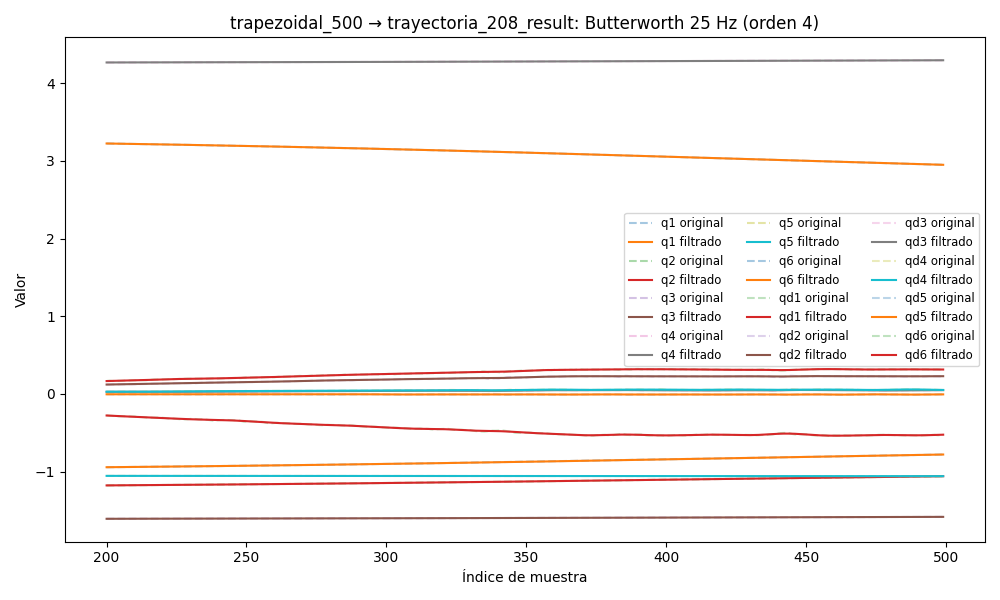

Source data for this figure (header and first rows):
timestamp, q1, q2, q3, q4, q5, q6, qd1, qd2, qd3, qd4, qd5, qd6, tau1, tau2, tau3, tau4, tau5, tau6
1749052264, -0.9698, -1.197, -1.611, 4.261, -1.054, 3.268, -0.0004305, 0.0002562, -0.00915, 0.01472, -0.009048, 0.01112, -0.2489, 0.6309, 0.8834, 0.7209, -0.5144, 0.156
1749052264, -0.9698, -1.197, -1.611, 4.261, -1.054, 3.268, -0.0003888, 0.0002468, -0.007709, 0.01285, -0.007654, 0.009555, -0.2489, 0.6309, 0.8834, 0.7209, -0.5144, 0.156
1749052264, -0.9698, -1.197, -1.611, 4.261, -1.054, 3.268, -0.0003492, 0.0002326, -0.006307, 0.01099, -0.0063, 0.008018, -0.2134, 0.6116, 0.9119, 0.7227, -0.4719, 0.1295
1749052264, -0.9698, -1.197, -1.611, 4.262, -1.054, 3.268, -0.0003126, 0.0002131, -0.004979, 0.00917, -0.005023, 0.006543, -0.199, 0.6296, 0.9173, 0.681, -0.4658, 0.1114
1749052264, -0.9698, -1.197, -1.611, 4.262, -1.054, 3.268, -0.0002801, 0.0001881, -0.003756, 0.007409, -0.003856, 0.005153, -0.2253, 0.6308, 0.9263, 0.6603, -0.4497, 0.1248
1749052264, -0.9698, -1.197, -1.611, 4.262, -1.054, 3.268, -0.0002522, 0.0001581, -0.002662, 0.005729, -0.002822, 0.00387, -0.1827, 0.6302, 0.9455, 0.6471, -0.4334, 0.1099
1749052264, -0.9698, -1.197, -1.611, 4.262, -1.054, 3.268, -0.0002294, 0.0001244, -0.001711, 0.004151, -0.001938, 0.002707, -0.2054, 0.6229, 0.9532, 0.6481, -0.4255, 0.1165
1749052264, -0.9698, -1.197, -1.611, 4.262, -1.054, 3.268, -0.0002116, 8.888235207848278e-05, -0.0009122, 0.002693, -0.001211, 0.001669, -0.2054, 0.6229, 0.9532, 0.6481, -0.4255, 0.1165
1749052264, -0.9699, -1.197, -1.611, 4.262, -1.054, 3.268, -0.0001983, 5.445433269810021e-05, -0.0002638, 0.001371, -0.0006412, 0.000757, -0.2054, 0.6229, 0.9532, 0.6481, -0.4255, 0.1165
1749052264, -0.9699, -1.197, -1.611, 4.262, -1.054, 3.268, -0.0001889, 2.4665858041842735e-05, 0.0002417, 0.0001983, -0.0002187, -3.254416096629753e-05, -0.1892, 0.6158, 0.9831, 0.598, -0.3894, 0.07008
1749052264, -0.9699, -1.197, -1.611, 4.262, -1.054, 3.268, -0.000182, 3.6985306390705093e-06, 0.0006177, -0.0008151, 7.068892292871793e-05, -0.0007074, -0.1753, 0.6189, 1.016, 0.588, -0.3765, 0.06086
1749052264, -0.9699, -1.197, -1.611, 4.262, -1.054, 3.268, -0.0001763, -3.916360397278932e-06, 0.0008818, -0.001664, 0.0002458, -0.001277, -0.167, 0.6333, 1.01, 0.5704, -0.3959, 0.0625
1749052264, -0.9699, -1.197, -1.611, 4.262, -1.054, 3.268, -0.0001702, 6.355762078455891e-06, 0.001054, -0.002346, 0.0003279, -0.00175, -0.1747, 0.6376, 1.023, 0.5666, -0.3723, 0.04869
1749052264, -0.9699, -1.197, -1.611, 4.262, -1.054, 3.268, -0.000162, 3.8629842778940384e-05, 0.001154, -0.002863, 0.0003391, -0.002136, -0.172, 0.6494, 1.034, 0.5821, -0.3414, 0.04935
1749052264, -0.9699, -1.197, -1.611, 4.262, -1.054, 3.268, -0.0001504, 9.613192285650488e-05, 0.001201, -0.003224, 0.0003006, -0.002442, -0.208, 0.6426, 1.038, 0.5597, -0.3467, 0.06353
1749052264, -0.9699, -1.197, -1.611, 4.262, -1.054, 3.268, -0.0001343, 0.0001807, 0.001214, -0.003437, 0.0002317, -0.002672, -0.1827, 0.6495, 1.049, 0.5752, -0.3569, 0.0451
1749052264, -0.9699, -1.197, -1.611, 4.262, -1.054, 3.268, -0.0001131, 0.0002925, 0.001206, -0.003517, 0.0001488, -0.002831, -0.2022, 0.6607, 1.059, 0.5605, -0.3398, 0.04796
1749052264, -0.9699, -1.197, -1.611, 4.261, -1.054, 3.268, -8.686277174717988e-05, 0.0004294, 0.001189, -0.003481, 6.49066210219564e-05, -0.002922, -0.1602, 0.6564, 1.055, 0.5727, -0.3439, 0.05259
1749052264, -0.9699, -1.197, -1.611, 4.261, -1.054, 3.268, -5.6608568200992046e-05, 0.0005873, 0.001169, -0.003351, -1.0365539033444648e-05, -0.002946, -0.1662, 0.6488, 1.061, 0.5434, -0.3391, 0.05284
1749052264, -0.9699, -1.197, -1.611, 4.261, -1.054, 3.268, -2.4116522330296014e-05, 0.0007597, 0.001153, -0.003147, -7.091951644692307e-05, -0.002905, -0.1765, 0.648, 1.074, 0.5459, -0.3285, 0.03715
1749052264, -0.9699, -1.197, -1.611, 4.261, -1.054, 3.268, 7.942031349642393e-06, 0.0009386, 0.001141, -0.00289, -0.0001137, -0.002802, -0.1621, 0.6559, 1.072, 0.5487, -0.3417, 0.04374
1749052264, -0.9699, -1.197, -1.611, 4.261, -1.054, 3.268, 3.6143606084214666e-05, 0.001115, 0.001133, -0.002603, -0.0001382, -0.002639, -0.1882, 0.6665, 1.081, 0.5254, -0.335, 0.03056
1749052264, -0.9699, -1.197, -1.611, 4.261, -1.054, 3.268, 5.653316437937937e-05, 0.001278, 0.001127, -0.002303, -0.0001459, -0.002424, -0.1536, 0.6622, 1.081, 0.5456, -0.3362, 0.01975
1749052264, -0.9699, -1.197, -1.611, 4.261, -1.054, 3.268, 6.496010682390748e-05, 0.001421, 0.001121, -0.002007, -0.0001395, -0.002165, -0.1673, 0.64, 1.076, 0.5442, -0.3243, 0.0316
1749052264, -0.9699, -1.197, -1.611, 4.261, -1.054, 3.268, 5.7524870421070276e-05, 0.001537, 0.00111, -0.001728, -0.0001228, -0.001873, -0.1788, 0.6281, 1.082, 0.5432, -0.3282, 0.02202
1749052264, -0.9699, -1.197, -1.611, 4.261, -1.054, 3.268, 3.111907892558586e-05, 0.00162, 0.001094, -0.001474, -9.932026891192714e-05, -0.001566, -0.1778, 0.6505, 1.093, 0.5308, -0.3325, 0.03434
1749052264, -0.9699, -1.197, -1.611, 4.261, -1.054, 3.268, -1.597144140753239e-05, 0.001672, 0.00107, -0.001253, -7.278185613387235e-05, -0.001262, -0.1841, 0.6425, 1.076, 0.5608, -0.3364, 0.03421
1749052264, -0.9699, -1.197, -1.611, 4.261, -1.054, 3.268, -8.344528220531509e-05, 0.001695, 0.001038, -0.001066, -4.621491106481405e-05, -0.0009857, -0.1773, 0.6532, 1.097, 0.5217, -0.3283, 0.03042
1749052264, -0.9699, -1.197, -1.611, 4.261, -1.054, 3.268, -0.0001684, 0.001695, 0.0009978, -0.0009129, -2.196494871795772e-05, -0.0007633, -0.1825, 0.6708, 1.089, 0.5324, -0.3403, 0.02056
1749052264, -0.9699, -1.197, -1.611, 4.261, -1.054, 3.268, -0.0002649, 0.001683, 0.0009503, -0.0007921, -1.5710866410101824e-06, -0.0006231, -0.2037, 0.6792, 1.083, 0.5323, -0.3324, 0.02549
1749052264, -0.9699, -1.197, -1.611, 4.261, -1.054, 3.268, -0.0003635, 0.00167, 0.0008973, -0.0006996, 1.4228366040744317e-05, -0.0005937, -0.1702, 0.6656, 1.076, 0.5522, -0.3181, 0.03423
1749052264, -0.9699, -1.197, -1.611, 4.261, -1.054, 3.268, -0.0004515, 0.001672, 0.0008407, -0.0006309, 2.5413465520450393e-05, -0.0007019, -0.2139, 0.6698, 1.083, 0.5324, -0.3311, 0.01728
1749052264, -0.9699, -1.197, -1.611, 4.261, -1.054, 3.268, -0.0005128, 0.001702, 0.0007824, -0.000581, 3.254458296174138e-05, -0.0009705, -0.1885, 0.6366, 1.083, 0.5338, -0.3273, 0.02544
1749052264, -0.9699, -1.197, -1.611, 4.261, -1.054, 3.268, -0.000529, 0.001778, 0.0007244, -0.0005452, 3.6590591806651516e-05, -0.001416, -0.1667, 0.6763, 1.07, 0.5426, -0.3299, 0.01137
1749052264, -0.9699, -1.197, -1.611, 4.261, -1.054, 3.268, -0.0004797, 0.001912, 0.0006682, -0.0005189, 3.874414115076453e-05, -0.002049, -0.143, 0.6677, 1.076, 0.5323, -0.336, 0.003238
1749052264, -0.9699, -1.197, -1.611, 4.261, -1.054, 3.268, -0.0003444, 0.002119, 0.0006149, -0.0004986, 4.024268278630085e-05, -0.002867, -0.1369, 0.68, 1.074, 0.555, -0.3402, -0.004103
1749052264, -0.9699, -1.197, -1.611, 4.261, -1.054, 3.268, -0.0001033, 0.00241, 0.000565, -0.0004811, 4.2210924453860086e-05, -0.003861, -0.1273, 0.6864, 1.063, 0.551, -0.3328, -0.00183
1749052264, -0.9699, -1.197, -1.611, 4.261, -1.054, 3.268, 0.0002601, 0.002791, 0.0005188, -0.0004642, 4.553686240815407e-05, -0.00501, -0.07551, 0.6822, 1.069, 0.5541, -0.3261, -0.007116
1749052264, -0.9699, -1.197, -1.611, 4.261, -1.054, 3.268, 0.0007583, 0.003268, 0.0004757, -0.0004464, 5.0789689110148045e-05, -0.006285, -0.07411, 0.6997, 1.063, 0.5612, -0.3258, -0.01055
1749052264, -0.9699, -1.197, -1.611, 4.261, -1.054, 3.268, 0.001397, 0.003842, 0.0004353, -0.0004268, 5.818375328790346e-05, -0.007648, -0.05063, 0.6789, 1.062, 0.5559, -0.3269, -0.01012
1749052264, -0.9699, -1.197, -1.611, 4.261, -1.054, 3.268, 0.002177, 0.00451, 0.0003967, -0.000405, 6.758834457553277e-05, -0.009059, -0.07792, 0.6814, 1.064, 0.5634, -0.3221, -0.02314
1749052264, -0.9699, -1.197, -1.611, 4.261, -1.054, 3.268, 0.003087, 0.005268, 0.0003594, -0.0003809, 7.857832927623198e-05, -0.01047, -0.02426, 0.6976, 1.07, 0.5657, -0.3312, -0.02884
1749052264, -0.9698, -1.197, -1.611, 4.261, -1.054, 3.268, 0.004113, 0.00611, 0.000323, -0.0003545, 9.051579874765878e-05, -0.01185, -0.009378, 0.6866, 1.06, 0.5923, -0.331, -0.04731
1749052264, -0.9698, -1.197, -1.611, 4.261, -1.054, 3.268, 0.005228, 0.007026, 0.0002876, -0.0003261, 0.0001026, -0.01314, 0.001197, 0.7043, 1.075, 0.576, -0.3339, -0.04607
1749052264, -0.9698, -1.197, -1.611, 4.261, -1.054, 3.268, 0.006404, 0.008007, 0.0002541, -0.0002954, 0.0001142, -0.01433, 0.02442, 0.711, 1.082, 0.5977, -0.3351, -0.05927
1749052264, -0.9698, -1.197, -1.611, 4.261, -1.054, 3.268, 0.007604, 0.009042, 0.0002241, -0.0002624, 0.0001245, -0.01539, -0.0006502, 0.7166, 1.084, 0.5926, -0.3386, -0.04482
1749052264, -0.9698, -1.196, -1.611, 4.261, -1.054, 3.268, 0.008794, 0.01012, 0.0001998, -0.0002264, 0.000133, -0.01631, 0.04476, 0.725, 1.079, 0.5985, -0.3348, -0.05514
1749052264, -0.9698, -1.196, -1.611, 4.261, -1.054, 3.268, 0.009937, 0.01122, 0.0001844, -0.0001866, 0.0001393, -0.01709, 0.02978, 0.7223, 1.091, 0.6127, -0.34, -0.03415
1749052264, -0.9698, -1.196, -1.611, 4.261, -1.054, 3.268, 0.011, 0.01233, 0.0001816, -0.0001415, 0.0001433, -0.01775, 0.05829, 0.7421, 1.088, 0.6024, -0.3349, -0.04757
1749052264, -0.9697, -1.196, -1.611, 4.261, -1.054, 3.268, 0.01197, 0.01343, 0.0001954, -8.923817796504731e-05, 0.0001449, -0.01832, 0.04663, 0.7294, 1.1, 0.6191, -0.3283, -0.04844
1749052264, -0.9697, -1.196, -1.611, 4.261, -1.054, 3.268, 0.01281, 0.01451, 0.00023, -2.7547660306676425e-05, 0.0001444, -0.01884, 0.05144, 0.7371, 1.098, 0.6149, -0.3399, -0.0419
1749052264, -0.9697, -1.196, -1.611, 4.261, -1.054, 3.268, 0.01353, 0.01554, 0.0002895, 4.646159966850449e-05, 0.000142, -0.01935, 0.02767, 0.7126, 1.117, 0.6379, -0.339, -0.06867
1749052264, -0.9697, -1.196, -1.611, 4.261, -1.054, 3.268, 0.01414, 0.01652, 0.0003773, 0.0001362, 0.0001382, -0.01991, 0.06425, 0.7391, 1.141, 0.613, -0.3528, -0.0862
1749052264, -0.9696, -1.196, -1.611, 4.261, -1.054, 3.268, 0.01463, 0.01742, 0.0004962, 0.0002454, 0.0001333, -0.02056, 0.0629, 0.7394, 1.11, 0.6508, -0.3323, -0.08913
1749052264, -0.9696, -1.196, -1.611, 4.261, -1.054, 3.268, 0.01505, 0.01822, 0.0006481, 0.0003785, 0.0001279, -0.02134, 0.07028, 0.7437, 1.154, 0.6472, -0.3453, -0.09815
1749052264, -0.9696, -1.196, -1.611, 4.261, -1.054, 3.268, 0.01542, 0.01893, 0.0008335, 0.00054, 0.0001221, -0.0223, 0.087, 0.7691, 1.131, 0.6589, -0.348, -0.1064
1749052264, -0.9696, -1.196, -1.611, 4.261, -1.054, 3.268, 0.01576, 0.01953, 0.001052, 0.0007347, 0.0001165, -0.02346, 0.09111, 0.7693, 1.135, 0.6579, -0.3375, -0.121
1749052264, -0.9695, -1.196, -1.611, 4.261, -1.054, 3.268, 0.01612, 0.02002, 0.001302, 0.0009673, 0.0001113, -0.02484, 0.1139, 0.7444, 1.131, 0.6723, -0.3426, -0.1319
1749052264, -0.9695, -1.196, -1.611, 4.261, -1.054, 3.268, 0.01652, 0.02041, 0.001582, 0.001242, 0.0001066, -0.02644, 0.1247, 0.7316, 1.14, 0.6762, -0.3585, -0.1324
1749052264, -0.9695, -1.196, -1.611, 4.261, -1.054, 3.268, 0.01698, 0.0207, 0.001887, 0.001562, 0.0001025, -0.02825, 0.1143, 0.7279, 1.149, 0.6729, -0.3439, -0.1425
... 2,572 more rows
